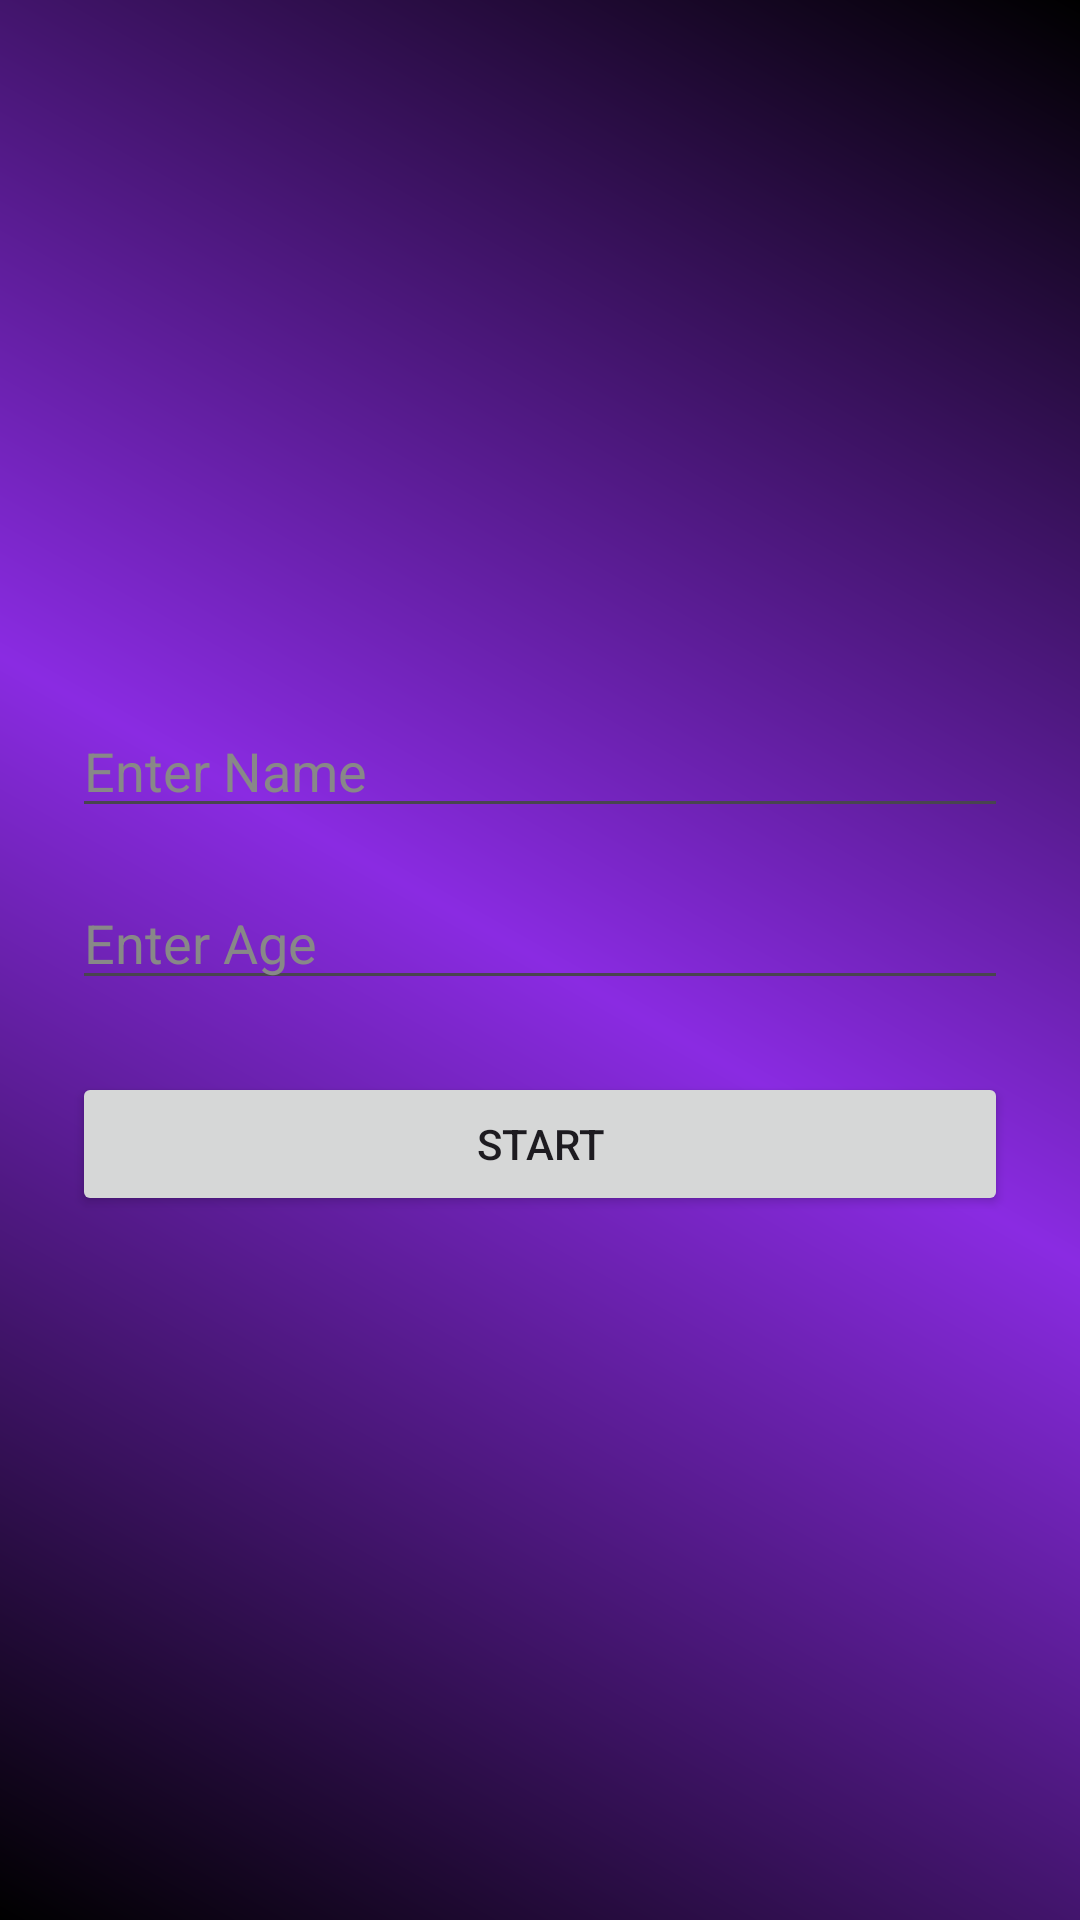

Reconstruct the res/layout file that produces this screen, plus the resources it refers to.
<!-- AndroidManifest.xml: application theme Theme.IQGamez -->
<!-- res/layout/activity_setup.xml -->
<LinearLayout xmlns:android="http://schemas.android.com/apk/res/android"
    android:orientation="vertical"
    android:padding="24dp"
    android:gravity="center"
    android:background="@drawable/splash_gradient"
    android:layout_width="match_parent"
    android:layout_height="match_parent">

    <EditText
        android:id="@+id/etName"
        android:hint="@string/Enter_Name"
        android:textColor="#FFFFFF"
        android:textColorHint="#888"
        android:layout_width="match_parent"
        android:layout_height="wrap_content"/>

    <EditText
        android:id="@+id/etAge"
        android:hint="@string/Enter_Age"
        android:inputType="number"
        android:textColor="#FFFFFF"
        android:textColorHint="#888"
        android:layout_width="match_parent"
        android:layout_height="wrap_content"
        android:layout_marginTop="16dp"/>

    <Button
        android:id="@+id/btnStart"
        android:text="@string/Start"
        android:layout_width="match_parent"
        android:layout_height="wrap_content"
        android:layout_marginTop="24dp"/>
</LinearLayout>
<!-- resources referenced by this layout -->
<resources>
  <!-- drawable splash_gradient (drawable) -->
  <?xml version="1.0" encoding="utf-8"?>
  <shape xmlns:android="http://schemas.android.com/apk/res/android">
  
      <gradient xmlns:android="http://schemas.android.com/apk/res/android"
          android:angle="45"
          android:startColor="#000000"
          android:centerColor="#8A2BE2"
          android:endColor="#000000"
          android:type="linear"/>
  
  </shape>
  <string name="Enter_Age">Enter Age</string>
  <string name="Enter_Name">Enter Name</string>
  <string name="Start">Start</string>
  <style name="Theme.IQGamez" parent="Base.Theme.IQGamez" />
  <style name="Base.Theme.IQGamez" parent="Theme.Material3.DayNight.NoActionBar">
          
          
      </style>
</resources>
